4-way image classification set "MRI_PROCESSED" from GitHub (JpLimags/MRI_based_brain_tumor_detection); label vocabulary: glioma tumor, meningioma tumor, no tumor, pituitary tumor.

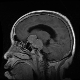
Label: meningioma tumor

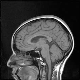
Label: no tumor

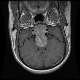
Label: pituitary tumor

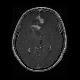
Label: glioma tumor

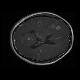
Label: glioma tumor

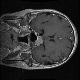
Label: pituitary tumor
